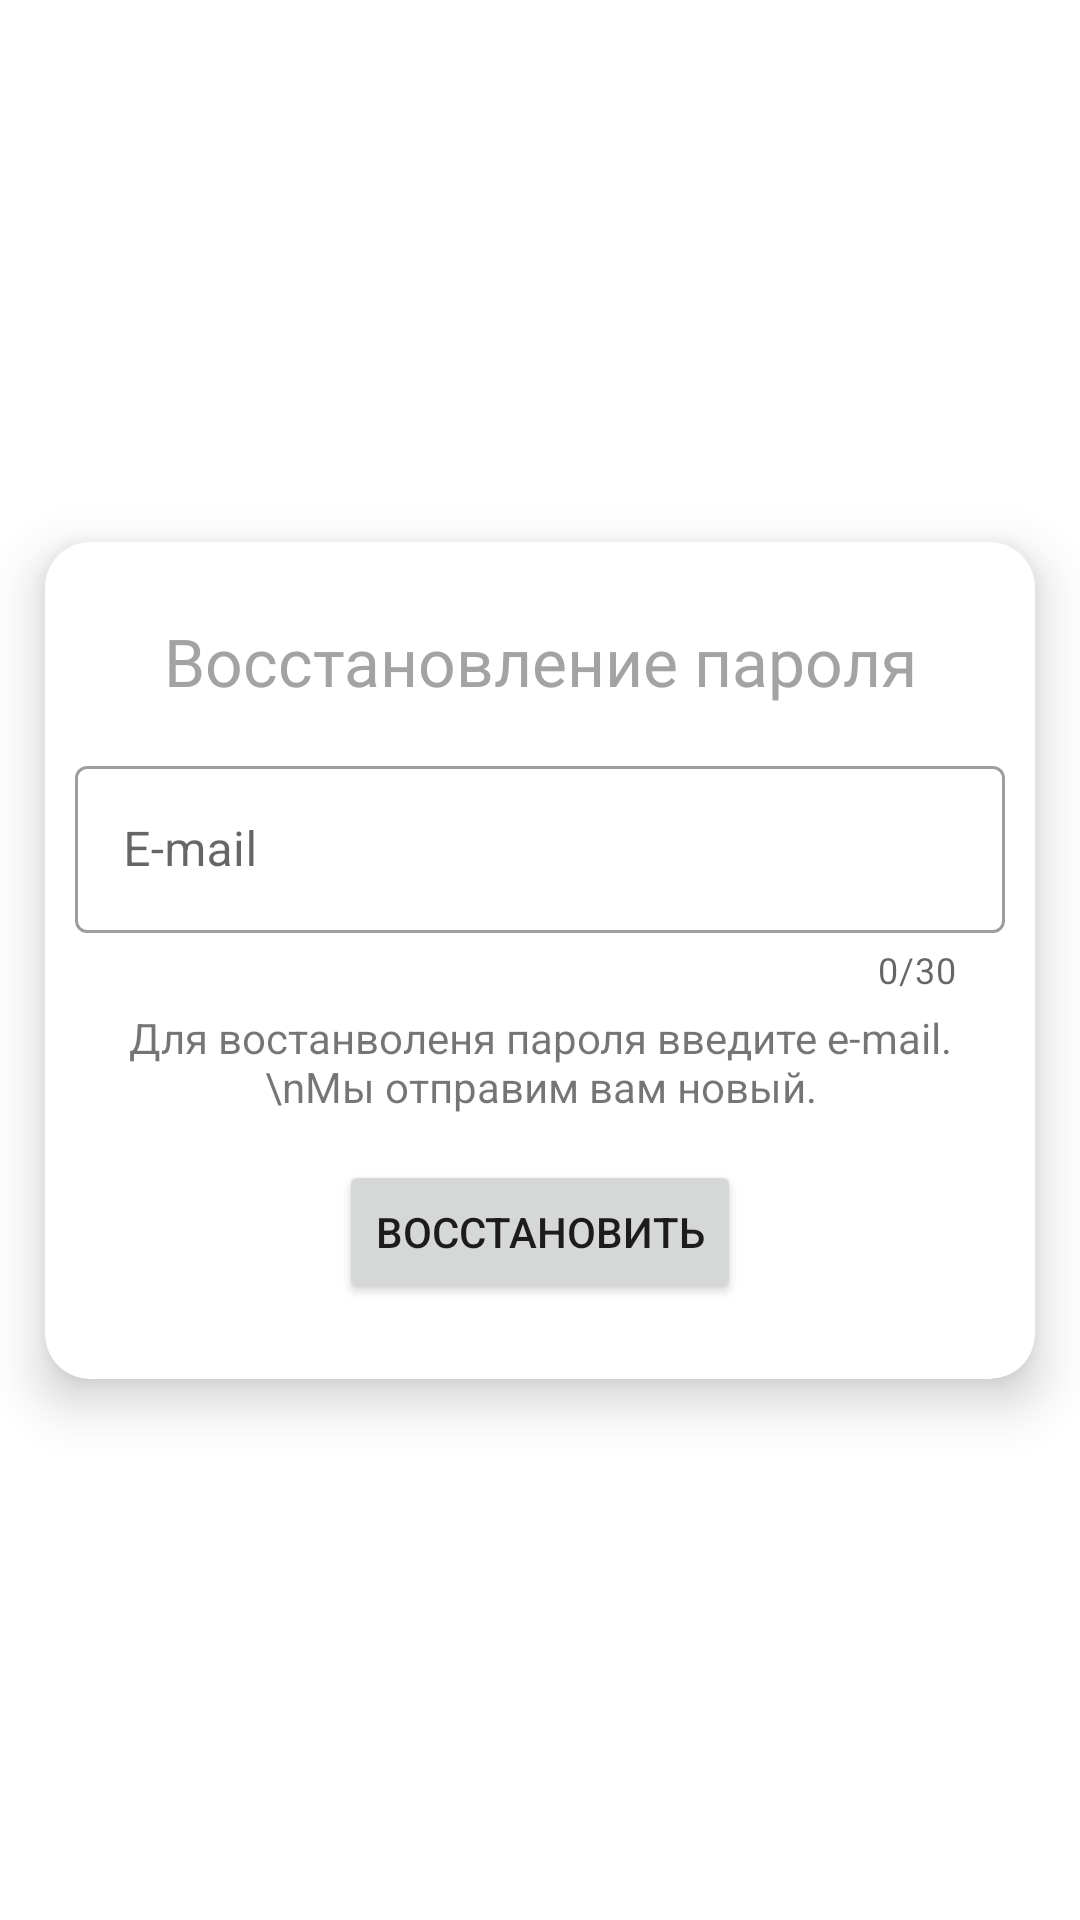

This screen was rendered from an Android layout file. Write that file and the resources it references.
<!-- AndroidManifest.xml: application theme Theme.Trenirovka_WorldSkills_1 -->
<!-- res/layout/activity_password_recavari.xml -->
<?xml version="1.0" encoding="utf-8"?>
<androidx.constraintlayout.widget.ConstraintLayout xmlns:android="http://schemas.android.com/apk/res/android"
    xmlns:app="http://schemas.android.com/apk/res-auto"
    xmlns:tools="http://schemas.android.com/tools"
    android:layout_width="match_parent"
    android:layout_height="match_parent"
    tools:context=".PasswordRecavariActivity">


    <androidx.cardview.widget.CardView
        android:layout_width="match_parent"
        android:layout_height="wrap_content"
        android:layout_marginHorizontal="15dp"
        app:cardCornerRadius="15dp"
        app:cardElevation="10dp"
        app:layout_constraintBottom_toBottomOf="parent"
        app:layout_constraintTop_toTopOf="parent">


        <LinearLayout
            android:layout_width="match_parent"
            android:layout_height="match_parent"
            android:orientation="vertical"
            android:padding="10dp">


            <TextView
                android:id="@+id/textView"
                android:layout_width="match_parent"
                android:layout_height="wrap_content"
                android:layout_marginVertical="15dp"
                android:gravity="center"
                android:text="Восстановление пароля"
                android:textAppearance="@style/TextAppearance.AppCompat.Large"
                android:textColor="@color/gray100" />

            <com.google.android.material.textfield.TextInputLayout
                android:id="@+id/text_input_layout"
                style="@style/Widget.MaterialComponents.TextInputLayout.OutlinedBox"
                android:layout_width="match_parent"
                android:layout_height="match_parent"
                app:counterEnabled="true"
                app:counterMaxLength="30">

                <com.google.android.material.textfield.TextInputEditText
                    android:id="@+id/email_textinputedit"
                    android:layout_width="match_parent"
                    android:layout_height="wrap_content"
                    android:hint="E-mail"
                    android:maxLength="30" />
            </com.google.android.material.textfield.TextInputLayout>

            <TextView
                android:layout_marginTop="5dp"
                android:id="@+id/textView3"
                android:layout_width="match_parent"
                android:layout_height="wrap_content"
                android:text="Для востанволеня пароля введите e-mail.\nМы отправим вам новый."
                android:textAlignment="center" />

            <LinearLayout
                android:layout_width="match_parent"
                android:layout_height="match_parent"
                android:layout_marginVertical="15dp"
                android:gravity="center"
                android:orientation="horizontal">


                <Button
                    android:id="@+id/btn_resetPassword"
                    android:layout_width="wrap_content"
                    android:layout_height="wrap_content"
                    android:text="Восстановить" />
            </LinearLayout>

        </LinearLayout>

    </androidx.cardview.widget.CardView>


</androidx.constraintlayout.widget.ConstraintLayout>
<!-- resources referenced by this layout -->
<resources>
  <color name="gray100">#A3A3A3</color>
  <style name="Theme.Trenirovka_WorldSkills_1" parent="Theme.MaterialComponents.DayNight.NoActionBar">
          
          <item name="colorPrimary">@color/purple_500</item>
          <item name="colorPrimaryVariant">@color/purple_700</item>
          <item name="colorOnPrimary">@color/white</item>
          
          <item name="colorSecondary">@color/teal_200</item>
          <item name="colorSecondaryVariant">@color/teal_700</item>
          <item name="colorOnSecondary">@color/black</item>
          
          <item name="android:statusBarColor" tools:targetApi="l">?attr/colorPrimaryVariant</item>
          
      </style>
  <color name="purple_500">#00ABEE</color>
  <color name="purple_700">#FF3700B3</color>
  <color name="white">#FFFFFFFF</color>
  <color name="teal_200">#FF03DAC5</color>
  <color name="teal_700">#FF018786</color>
  <color name="black">#FF000000</color>
</resources>
